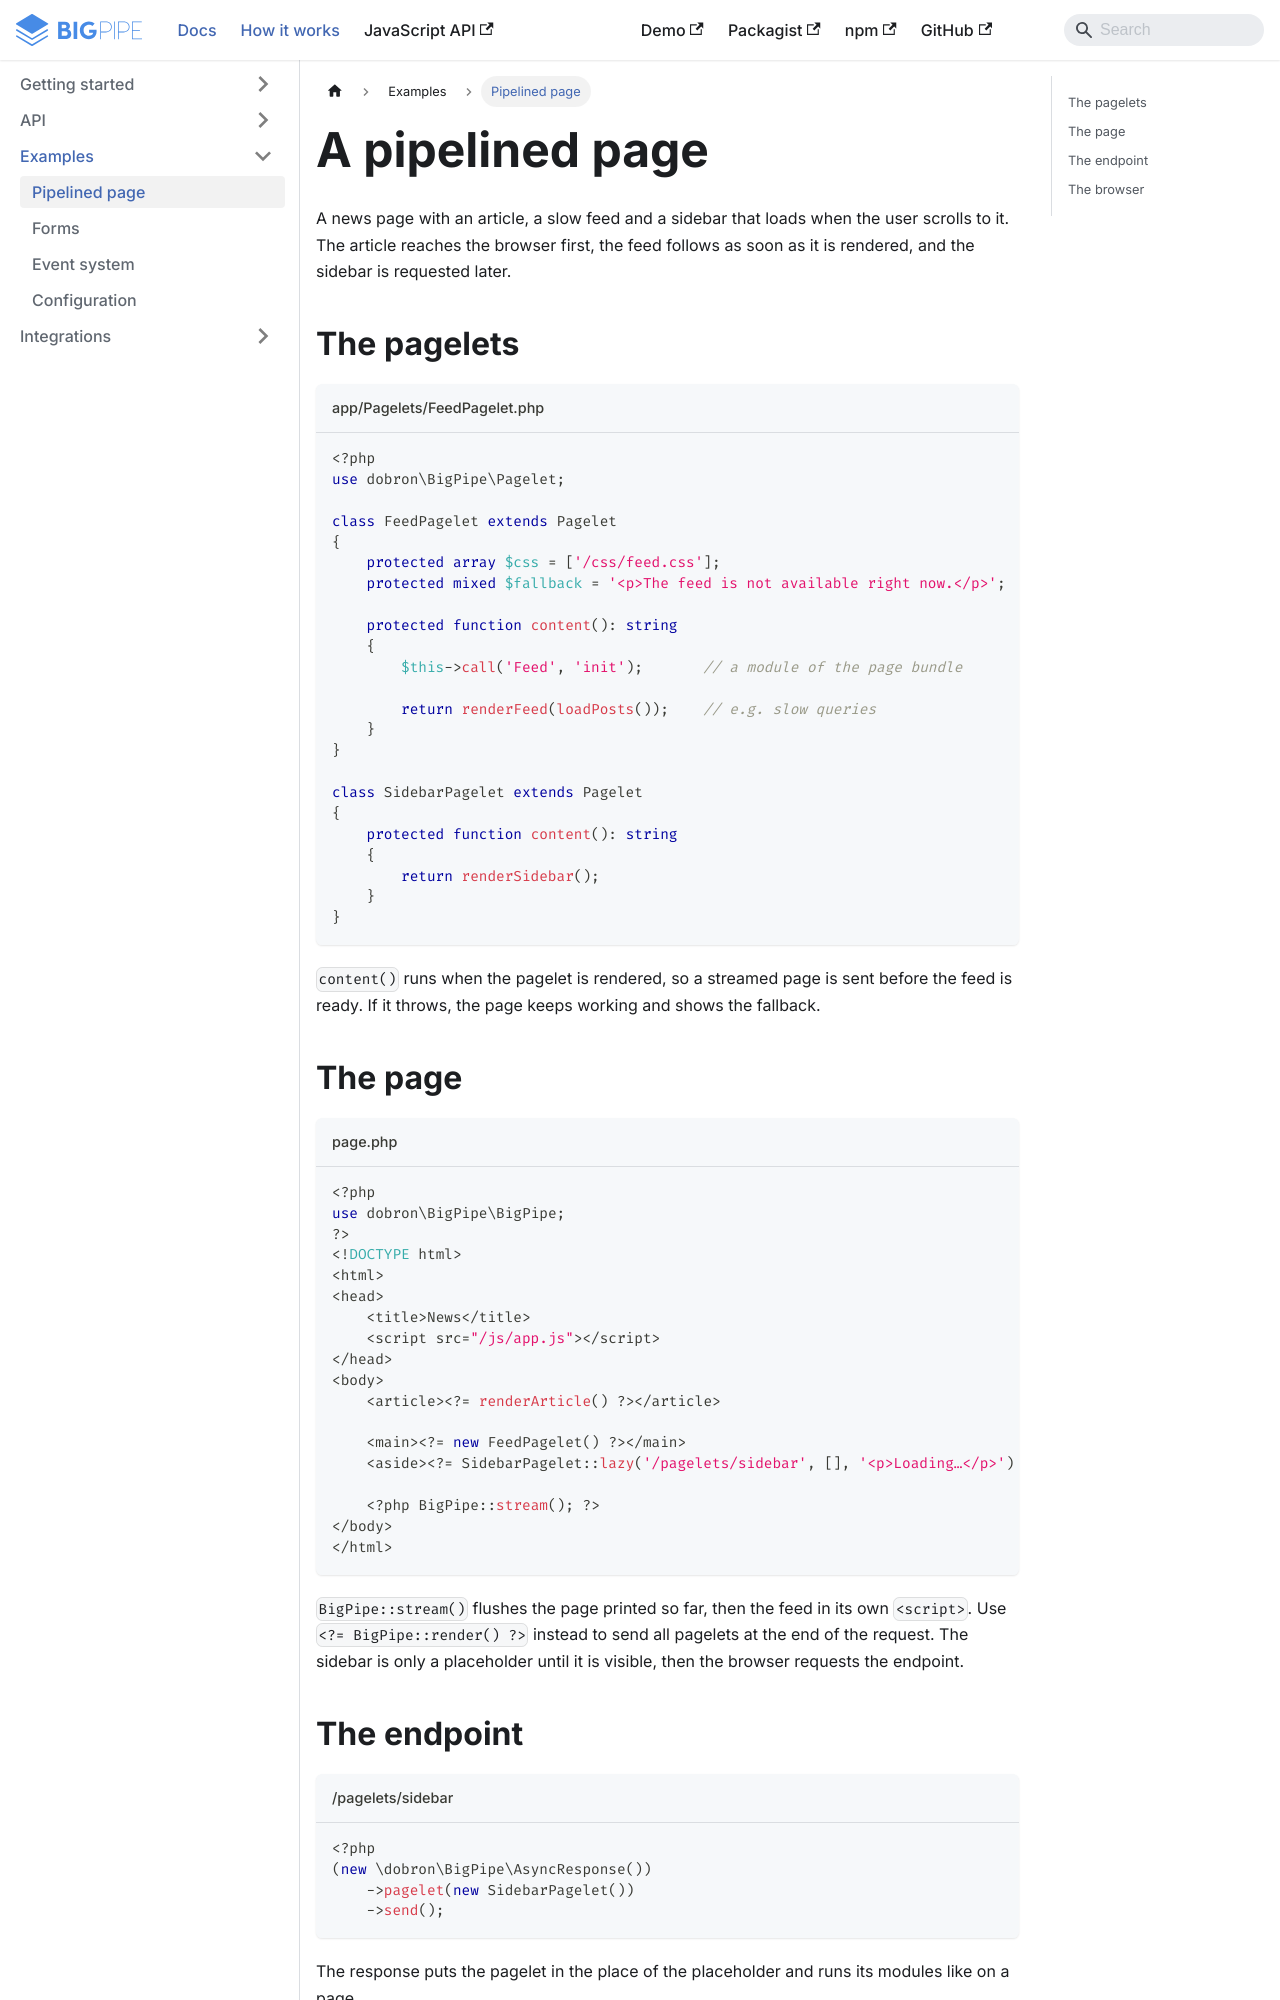

repository: richardDobron/bigpipe-php · page: docs/example_page.html · generator: docusaurus

---
id: example_page
title: A pipelined page
sidebar_label: Pipelined page
---

A news page with an article, a slow feed and a sidebar that loads when the user scrolls to it. The article reaches the
browser first, the feed follows as soon as it is rendered, and the sidebar is requested later.

## The pagelets

```php title="app/Pagelets/FeedPagelet.php"
<?php
use dobron\BigPipe\Pagelet;

class FeedPagelet extends Pagelet
{
    protected array $css = ['/css/feed.css'];
    protected mixed $fallback = '<p>The feed is not available right now.</p>';

    protected function content(): string
    {
        $this->call('Feed', 'init');       // a module of the page bundle

        return renderFeed(loadPosts());    // e.g. slow queries
    }
}

class SidebarPagelet extends Pagelet
{
    protected function content(): string
    {
        return renderSidebar();
    }
}
```

`content()` runs when the pagelet is rendered, so a streamed page is sent before the feed is ready. If it throws, the
page keeps working and shows the fallback.
